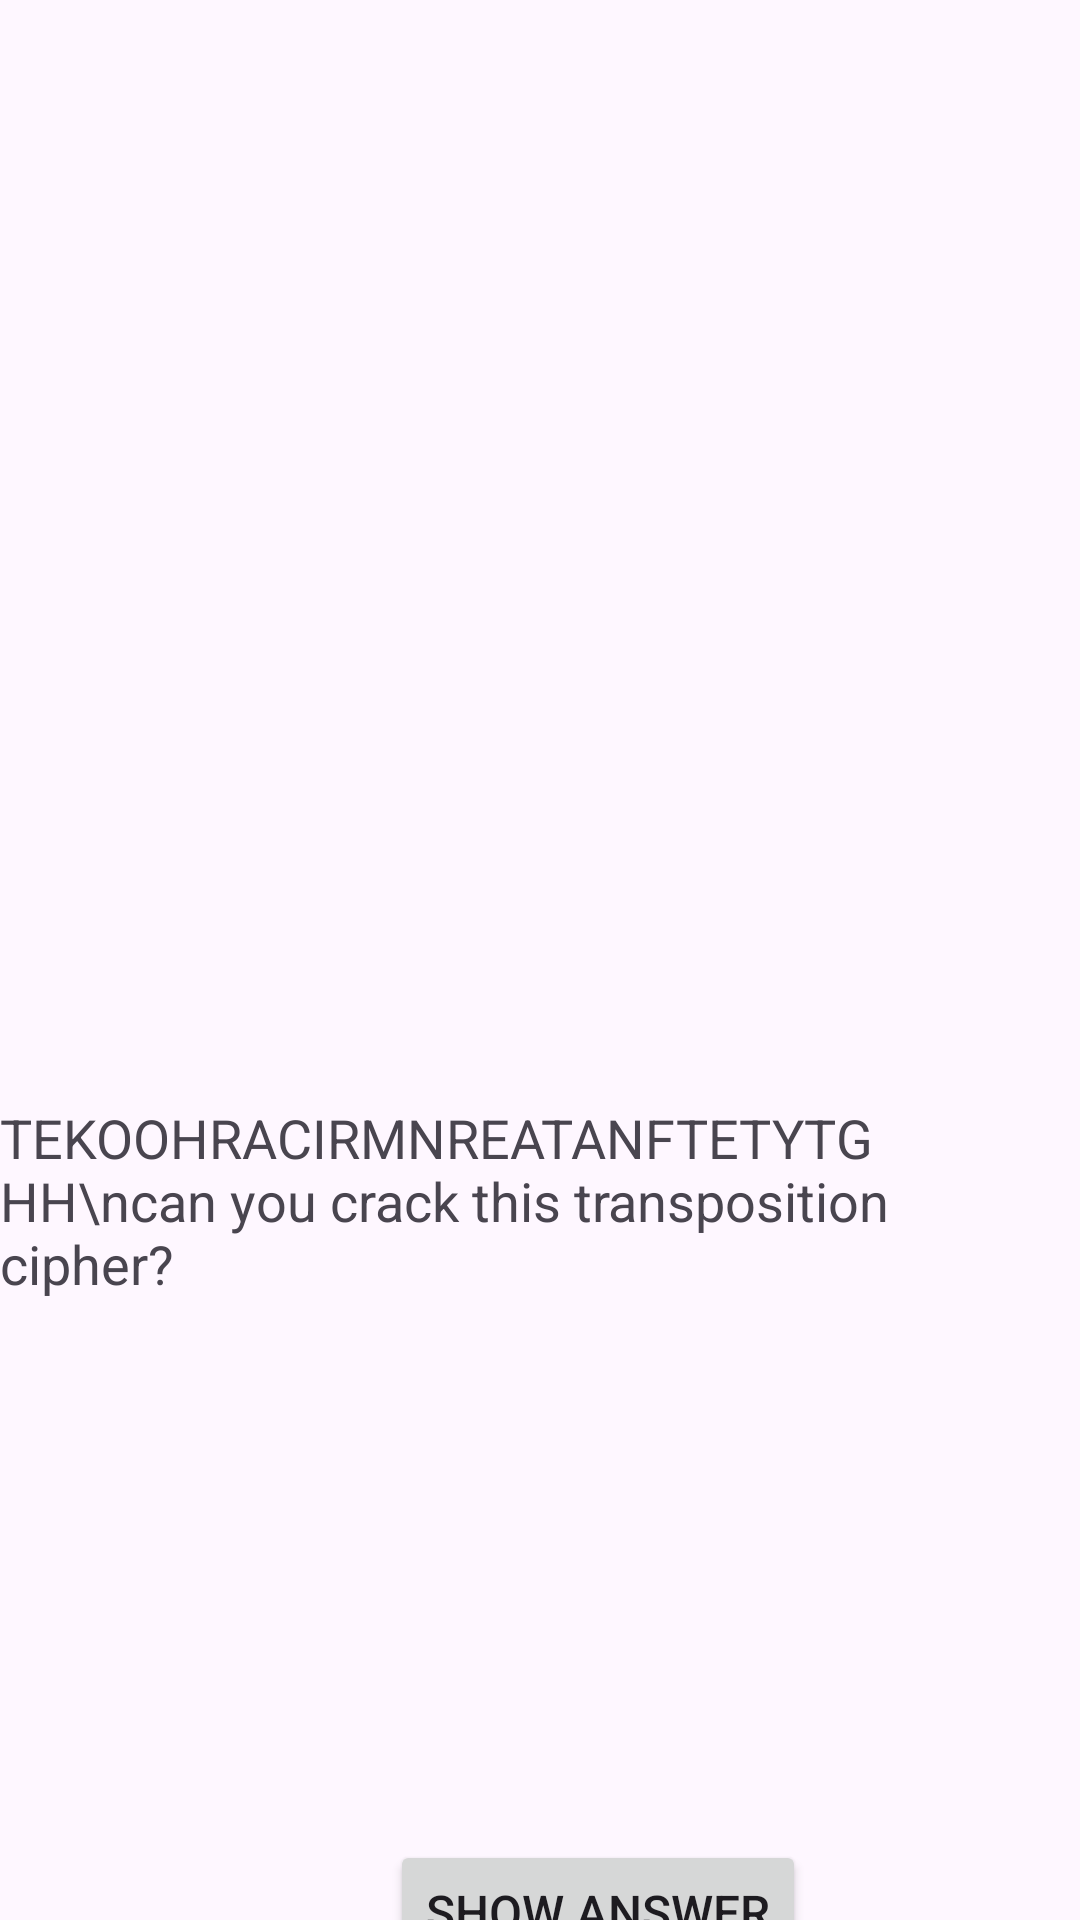

Here is an Android app screen rendered from its layout file. Give the layout XML and the strings, colors and styles it references.
<!-- AndroidManifest.xml: application theme Theme.PasscodeAuthentication -->
<!-- res/layout/activity_dashboard.xml -->
<?xml version="1.0" encoding="utf-8"?>
<androidx.constraintlayout.widget.ConstraintLayout xmlns:android="http://schemas.android.com/apk/res/android"
    xmlns:app="http://schemas.android.com/apk/res-auto"
    xmlns:tools="http://schemas.android.com/tools"
    android:layout_width="match_parent"
    android:layout_height="match_parent"
    tools:context=".DashboardActivity">

    <TextView
        android:id="@+id/cipherText"
        android:layout_width="wrap_content"
        android:layout_height="wrap_content"
        android:text="TEKOOHRACIRMNREATANFTETYTGHH\ncan you crack this transposition cipher?"
        android:textSize="18sp"
        app:layout_constraintTop_toTopOf="parent"
        app:layout_constraintBottom_toBottomOf="parent"
        app:layout_constraintStart_toStartOf="parent"
        app:layout_constraintEnd_toEndOf="parent"
        android:layout_marginTop="160dp" />

    <Button
        android:id="@+id/showAnswerButton"
        android:layout_width="wrap_content"
        android:layout_height="wrap_content"
        android:text="Show Answer"
        app:layout_constraintStart_toStartOf="parent"
        app:layout_constraintTop_toBottomOf="@+id/cipherText"
        android:layout_marginLeft="130dp"
        android:layout_marginTop="180dp"
        android:textSize="16sp"/>
    <TextView
        android:id="@+id/answerTextView"
        android:layout_width="wrap_content"
        android:layout_height="wrap_content"
        android:visibility="gone"
        android:text="They are attacking from the north"
        app:layout_constraintStart_toStartOf="parent"
        app:layout_constraintTop_toBottomOf="@+id/cipherText"
        android:layout_marginTop="160dp"
        android:layout_marginLeft="100dp"/>

</androidx.constraintlayout.widget.ConstraintLayout>
<!-- resources referenced by this layout -->
<resources>
  <style name="Theme.PasscodeAuthentication" parent="Base.Theme.PasscodeAuthentication" />
  <style name="Base.Theme.PasscodeAuthentication" parent="Theme.Material3.DayNight.NoActionBar">
          
          
      </style>
</resources>
